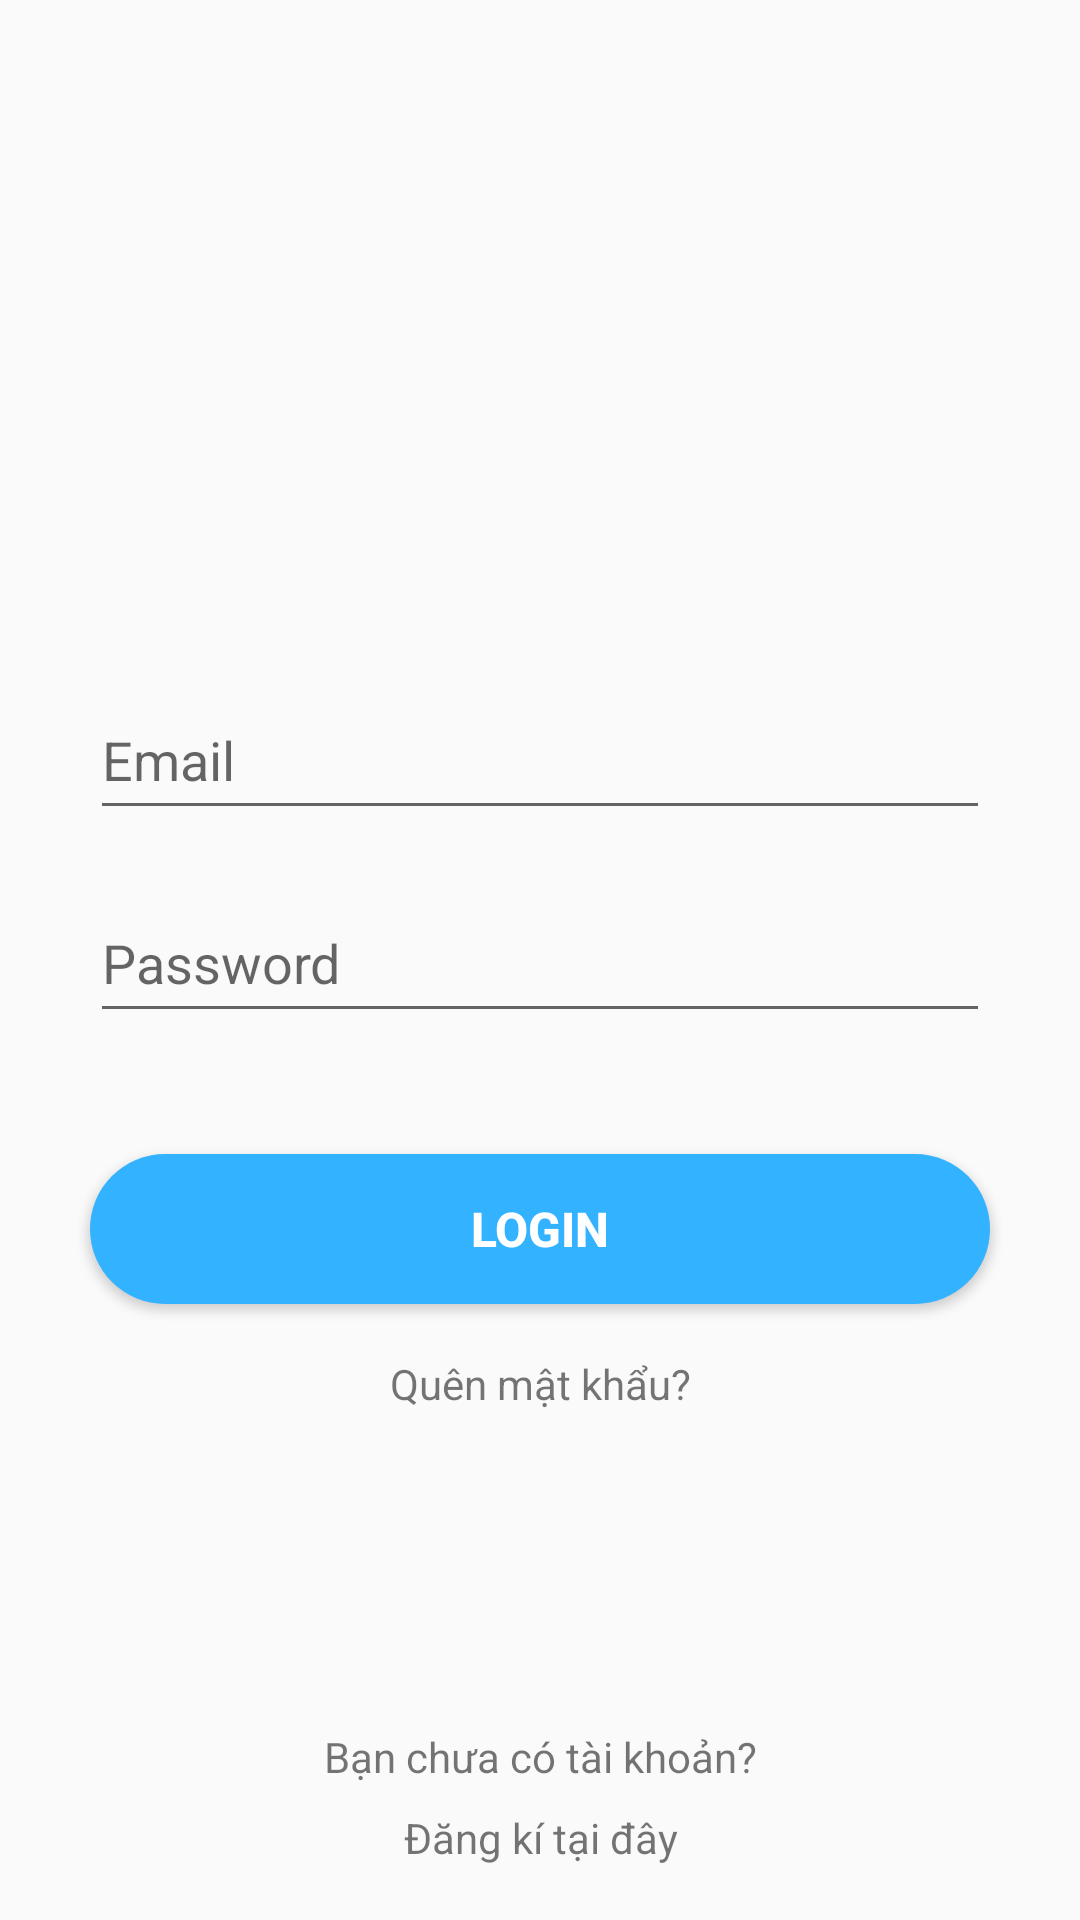

Produce the Android XML layout that renders to this screen, including the resource entries it uses.
<!-- AndroidManifest.xml: application theme Theme.AppCompat.Light -->
<!-- res/layout/activity_main.xml -->
<?xml version="1.0" encoding="utf-8"?>
<android.support.constraint.ConstraintLayout xmlns:android="http://schemas.android.com/apk/res/android"
    xmlns:app="http://schemas.android.com/apk/res-auto"
    xmlns:tools="http://schemas.android.com/tools"
    android:layout_width="match_parent"
    android:layout_height="match_parent"
    android:background="@drawable/ffffff"
    tools:layout_editor_absoluteX="16dp"
    tools:layout_editor_absoluteY="16dp">

    <EditText
        android:id="@+id/email_editted_login"
        android:layout_width="300dp"
        android:layout_height="50dp"
        android:layout_marginStart="8dp"
        android:layout_marginLeft="8dp"
        android:layout_marginTop="8dp"
        android:layout_marginEnd="8dp"
        android:layout_marginRight="8dp"
        android:layout_marginBottom="8dp"
        android:ems="10"
        android:hint="Email"
        android:inputType="textEmailAddress"
        app:layout_constraintBottom_toBottomOf="parent"
        app:layout_constraintEnd_toEndOf="parent"
        app:layout_constraintStart_toStartOf="parent"
        app:layout_constraintTop_toTopOf="parent"
        app:layout_constraintVertical_bias="0.381" />

    <EditText
        android:id="@+id/password_editted_login"
        android:layout_width="300dp"
        android:layout_height="50dp"
        android:layout_marginStart="8dp"
        android:layout_marginLeft="8dp"
        android:layout_marginTop="8dp"
        android:layout_marginEnd="8dp"
        android:layout_marginRight="8dp"
        android:layout_marginBottom="8dp"
        android:ems="10"
        android:hint="Password"
        android:inputType="textPassword"
        app:layout_constraintBottom_toBottomOf="parent"
        app:layout_constraintEnd_toEndOf="parent"
        app:layout_constraintStart_toStartOf="parent"
        app:layout_constraintTop_toTopOf="parent"
        app:layout_constraintVertical_bias="0.499" />

    <Button
        android:id="@+id/login_button"
        android:layout_width="300dp"
        android:layout_height="50dp"
        android:layout_marginStart="8dp"
        android:layout_marginTop="8dp"
        android:layout_marginEnd="8dp"
        android:layout_marginBottom="8dp"
        android:background="@drawable/shape_button"
        android:text="LOGIN"
        android:textColor='#ffffff'
        android:textSize="16sp"
        android:textStyle="bold"
        app:layout_constraintBottom_toBottomOf="parent"
        app:layout_constraintEnd_toEndOf="parent"
        app:layout_constraintStart_toStartOf="parent"
        app:layout_constraintTop_toTopOf="parent"
        app:layout_constraintVertical_bias="0.656" />

    <TextView
        android:id="@+id/register_account_btn"
        android:layout_width="wrap_content"
        android:layout_height="wrap_content"
        android:layout_marginStart="8dp"
        android:layout_marginLeft="8dp"
        android:layout_marginTop="8dp"
        android:layout_marginEnd="8dp"
        android:layout_marginRight="8dp"
        android:layout_marginBottom="8dp"
        android:text="Đăng kí tại đây"
        app:layout_constraintBottom_toBottomOf="parent"
        app:layout_constraintEnd_toEndOf="parent"
        app:layout_constraintHorizontal_bias="0.501"
        app:layout_constraintStart_toStartOf="parent"
        app:layout_constraintTop_toBottomOf="@+id/login_button"
        app:layout_constraintVertical_bias="0.941" />

    <TextView
        android:id="@+id/textView2"
        android:layout_width="wrap_content"
        android:layout_height="22dp"
        android:layout_marginStart="8dp"
        android:layout_marginLeft="8dp"
        android:layout_marginTop="8dp"
        android:layout_marginEnd="8dp"
        android:layout_marginRight="8dp"
        android:layout_marginBottom="8dp"
        android:text="Quên mật khẩu?"
        app:layout_constraintBottom_toTopOf="@+id/textView3"
        app:layout_constraintEnd_toEndOf="parent"
        app:layout_constraintStart_toStartOf="parent"
        app:layout_constraintTop_toBottomOf="@+id/login_button"
        app:layout_constraintVertical_bias="0.086" />

    <TextView
        android:id="@+id/textView3"
        android:layout_width="wrap_content"
        android:layout_height="wrap_content"
        android:layout_marginStart="8dp"
        android:layout_marginLeft="8dp"
        android:layout_marginTop="8dp"
        android:layout_marginEnd="8dp"
        android:layout_marginRight="8dp"
        android:layout_marginBottom="8dp"
        android:text="Bạn chưa có tài khoản?"
        app:layout_constraintBottom_toTopOf="@+id/register_account_btn"
        app:layout_constraintEnd_toEndOf="parent"
        app:layout_constraintStart_toStartOf="parent"
        app:layout_constraintTop_toBottomOf="@+id/login_button"
        app:layout_constraintVertical_bias="1.0" />
</android.support.constraint.ConstraintLayout>
<!-- resources referenced by this layout -->
<resources>
  <!-- drawable shape_button (drawable) -->
  <?xml version="1.0" encoding="utf-8"?>
  <shape xmlns:android="http://schemas.android.com/apk/res/android">
      <corners android:radius="25dp"/>
      <solid android:color="#33B2FF"/>
  </shape>
</resources>
